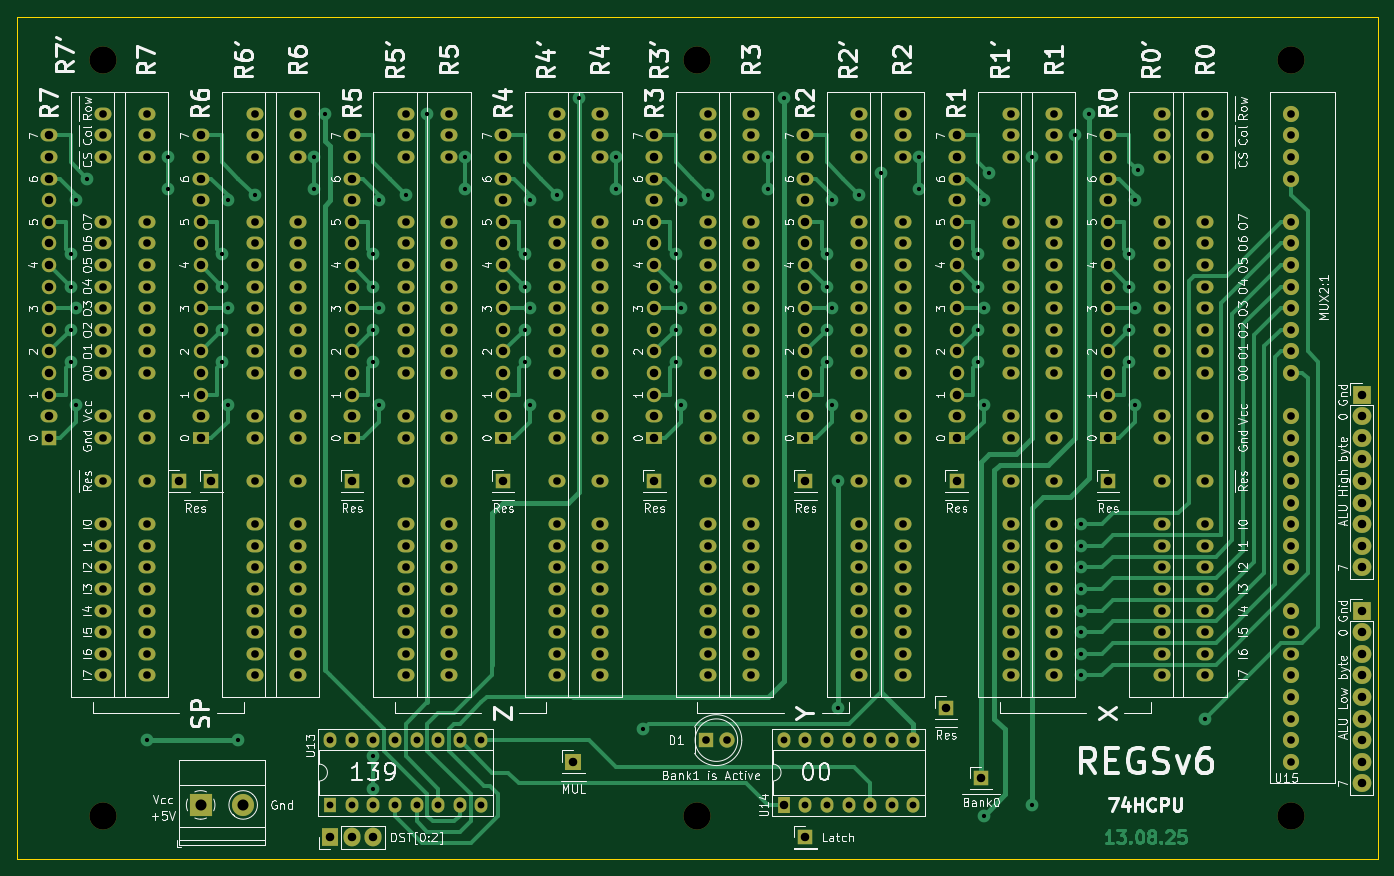
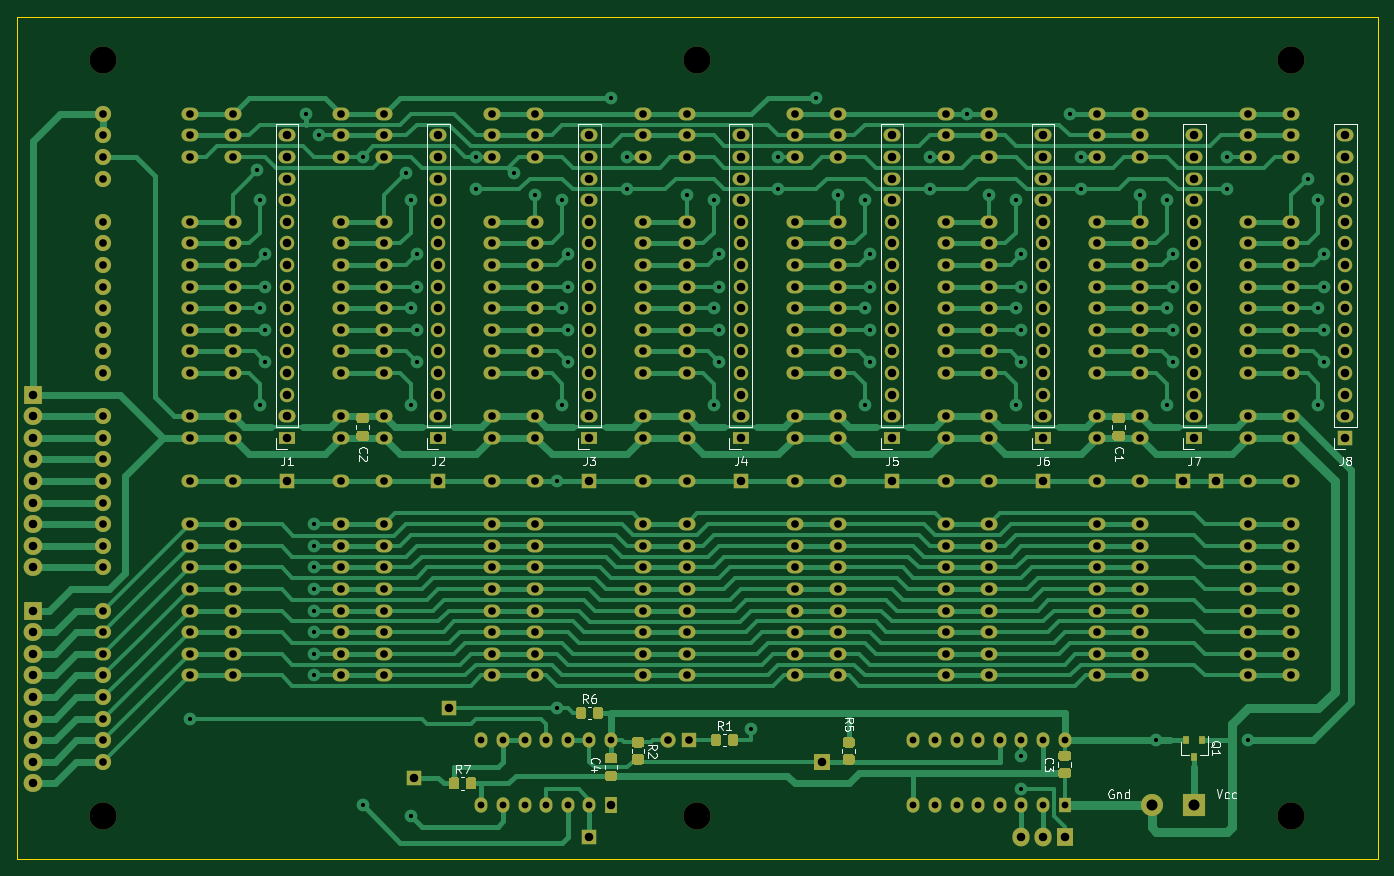
Circuit board: 8 layer files. Board 160.0 x 99.1 mm.
- bottom_copper: Regs-v6-B_Cu.gbr (89955 bytes)
- bottom_mask: Regs-v6-B_Mask.gbr (22477 bytes)
- bottom_silk: Regs-v6-B_SilkS.gbr (16131 bytes)
- outline: Regs-v6-Edge_Cuts.gbr (688 bytes)
- top_copper: Regs-v6-F_Cu.gbr (61797 bytes)
- top_mask: Regs-v6-F_Mask.gbr (16149 bytes)
- top_silk: Regs-v6-F_SilkS.gbr (114940 bytes)
- drill: Regs-v6.drl (9886 bytes)

=== bottom_copper: Regs-v6-B_Cu.gbr (89955 bytes, source omitted) ===
=== bottom_mask: Regs-v6-B_Mask.gbr (22477 bytes, source omitted) ===
=== bottom_silk: Regs-v6-B_SilkS.gbr (16131 bytes, source omitted) ===
=== outline: Regs-v6-Edge_Cuts.gbr ===
%TF.GenerationSoftware,KiCad,Pcbnew,(5.1.8)-1*%
%TF.CreationDate,2025-08-13T23:43:51+03:00*%
%TF.ProjectId,Regs-v6,52656773-2d76-4362-9e6b-696361645f70,rev?*%
%TF.SameCoordinates,Original*%
%TF.FileFunction,Profile,NP*%
%FSLAX46Y46*%
G04 Gerber Fmt 4.6, Leading zero omitted, Abs format (unit mm)*
G04 Created by KiCad (PCBNEW (5.1.8)-1) date 2025-08-13 23:43:51*
%MOMM*%
%LPD*%
G01*
G04 APERTURE LIST*
%TA.AperFunction,Profile*%
%ADD10C,0.050000*%
%TD*%
G04 APERTURE END LIST*
D10*
X12700000Y-111760000D02*
X12700000Y-12700000D01*
X172720000Y-111760000D02*
X12700000Y-111760000D01*
X172720000Y-12700000D02*
X172720000Y-111760000D01*
X12700000Y-12700000D02*
X172720000Y-12700000D01*
M02*

=== top_copper: Regs-v6-F_Cu.gbr (61797 bytes, source omitted) ===
=== top_mask: Regs-v6-F_Mask.gbr (16149 bytes, source omitted) ===
=== top_silk: Regs-v6-F_SilkS.gbr (114940 bytes, source omitted) ===
=== drill: Regs-v6.drl (9886 bytes, source omitted) ===
